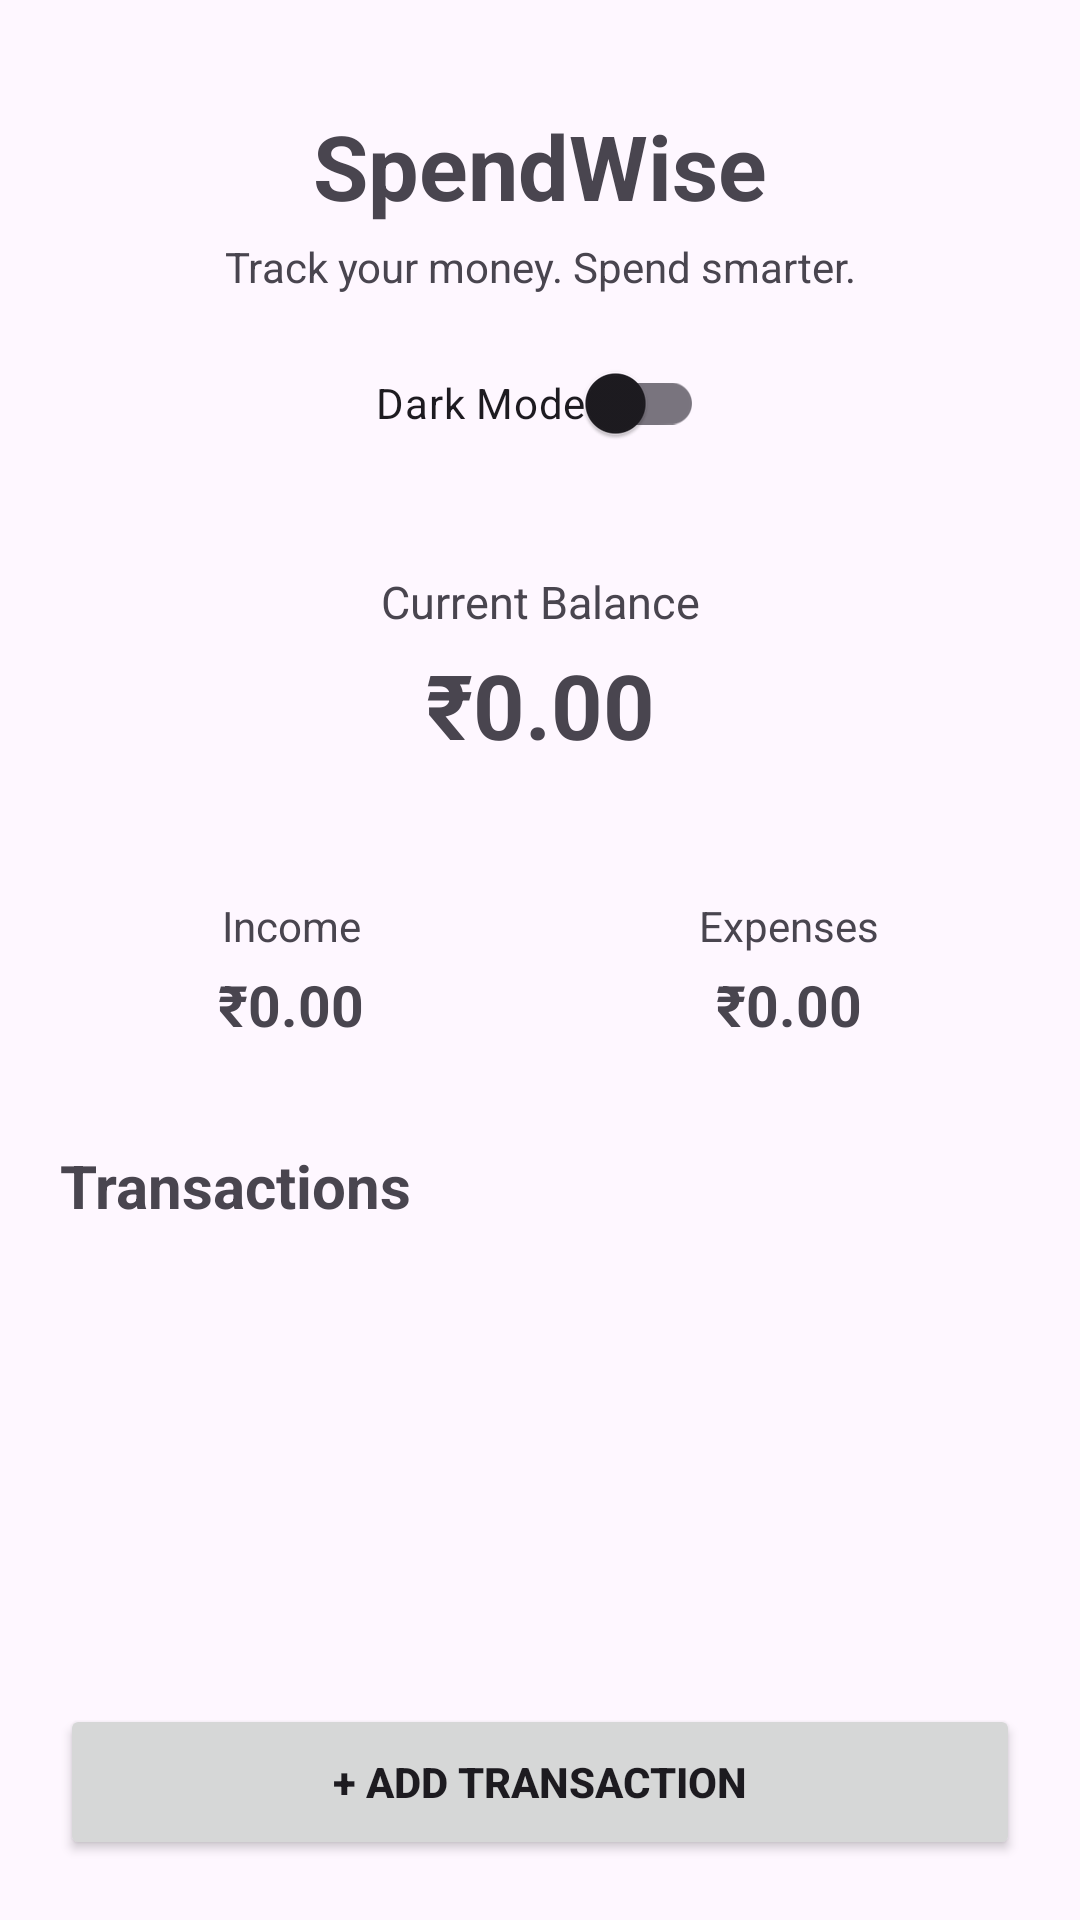

This screen was rendered from an Android layout file. Write that file and the resources it references.
<!-- AndroidManifest.xml: application theme Theme.SpeedWise -->
<!-- res/layout/activity_main.xml -->
<?xml version="1.0" encoding="utf-8"?>
<LinearLayout
    xmlns:android="http://schemas.android.com/apk/res/android"
    xmlns:app="http://schemas.android.com/apk/res-auto"

    android:layout_width="match_parent"
    android:layout_height="match_parent"
    android:orientation="vertical"

    android:paddingStart="20dp"
    android:paddingEnd="20dp"
    android:paddingTop="35dp"
    android:paddingBottom="20dp">

    

    <TextView
        android:layout_width="match_parent"
        android:layout_height="wrap_content"
        android:text="SpendWise"
        android:textSize="30sp"
        android:textStyle="bold"
        android:gravity="center"
        android:layout_marginBottom="4dp" />

    

    <TextView
        android:layout_width="match_parent"
        android:layout_height="wrap_content"
        android:text="Track your money. Spend smarter."
        android:textSize="14sp"
        android:gravity="center"
        android:layout_marginBottom="12dp" />

    

    <com.google.android.material.switchmaterial.SwitchMaterial
        android:id="@+id/switchTheme"
        android:layout_width="wrap_content"
        android:layout_height="wrap_content"
        android:layout_gravity="center"
        android:text="Dark Mode"
        android:textSize="14sp"
        android:layout_marginBottom="16dp"
        app:useMaterialThemeColors="true" />

    

    <LinearLayout
        android:layout_width="match_parent"
        android:layout_height="wrap_content"
        android:orientation="vertical"
        android:gravity="center"
        android:padding="16dp"
        android:layout_marginBottom="14dp">

        <TextView
            android:layout_width="match_parent"
            android:layout_height="wrap_content"
            android:text="Current Balance"
            android:textSize="15sp"
            android:gravity="center"
            android:layout_marginBottom="4dp" />

        <TextView
            android:id="@+id/tvBalance"
            android:layout_width="match_parent"
            android:layout_height="wrap_content"
            android:text="₹0.00"
            android:textSize="30sp"
            android:textStyle="bold"
            android:gravity="center" />

    </LinearLayout>

    

    <LinearLayout
        android:layout_width="match_parent"
        android:layout_height="wrap_content"
        android:orientation="horizontal"
        android:weightSum="2"
        android:layout_marginBottom="10dp">

        

        <LinearLayout
            android:layout_width="0dp"
            android:layout_height="wrap_content"
            android:layout_weight="1"
            android:orientation="vertical"
            android:gravity="center"
            android:padding="14dp"
            android:layout_marginEnd="6dp">

            <TextView
                android:layout_width="match_parent"
                android:layout_height="wrap_content"
                android:text="Income"
                android:textSize="14sp"
                android:gravity="center"
                android:layout_marginBottom="4dp" />

            <TextView
                android:id="@+id/tvIncome"
                android:layout_width="match_parent"
                android:layout_height="wrap_content"
                android:text="₹0.00"
                android:textSize="19sp"
                android:textStyle="bold"
                android:gravity="center"
                android:singleLine="true" />

        </LinearLayout>

        

        <LinearLayout
            android:layout_width="0dp"
            android:layout_height="wrap_content"
            android:layout_weight="1"
            android:orientation="vertical"
            android:gravity="center"
            android:padding="14dp"
            android:layout_marginStart="6dp">

            <TextView
                android:layout_width="match_parent"
                android:layout_height="wrap_content"
                android:text="Expenses"
                android:textSize="14sp"
                android:gravity="center"
                android:layout_marginBottom="4dp" />

            <TextView
                android:id="@+id/tvExpenses"
                android:layout_width="match_parent"
                android:layout_height="wrap_content"
                android:text="₹0.00"
                android:textSize="19sp"
                android:textStyle="bold"
                android:gravity="center"
                android:singleLine="true" />

        </LinearLayout>

    </LinearLayout>

    

    <TextView
        android:layout_width="match_parent"
        android:layout_height="wrap_content"
        android:text="Transactions"
        android:textSize="20sp"
        android:textStyle="bold"
        android:layout_marginTop="10dp"
        android:layout_marginBottom="8dp" />

    

    <androidx.recyclerview.widget.RecyclerView
        android:id="@+id/recyclerTransactions"
        android:layout_width="match_parent"
        android:layout_height="0dp"
        android:layout_weight="1"
        android:clipToPadding="false"
        android:paddingBottom="8dp" />

    

    <Button
        android:id="@+id/btnAddTransaction"
        android:layout_width="match_parent"
        android:layout_height="wrap_content"
        android:text="+ Add Transaction"
        android:textSize="14sp"
        android:textStyle="bold"
        android:layout_marginTop="8dp"
        android:minHeight="52dp" />

</LinearLayout>
<!-- resources referenced by this layout -->
<resources>
  <style name="Theme.SpeedWise" parent="Base.Theme.SpeedWise" />
  <style name="Base.Theme.SpeedWise" parent="Theme.Material3.DayNight.NoActionBar">
          
          
      </style>
</resources>
